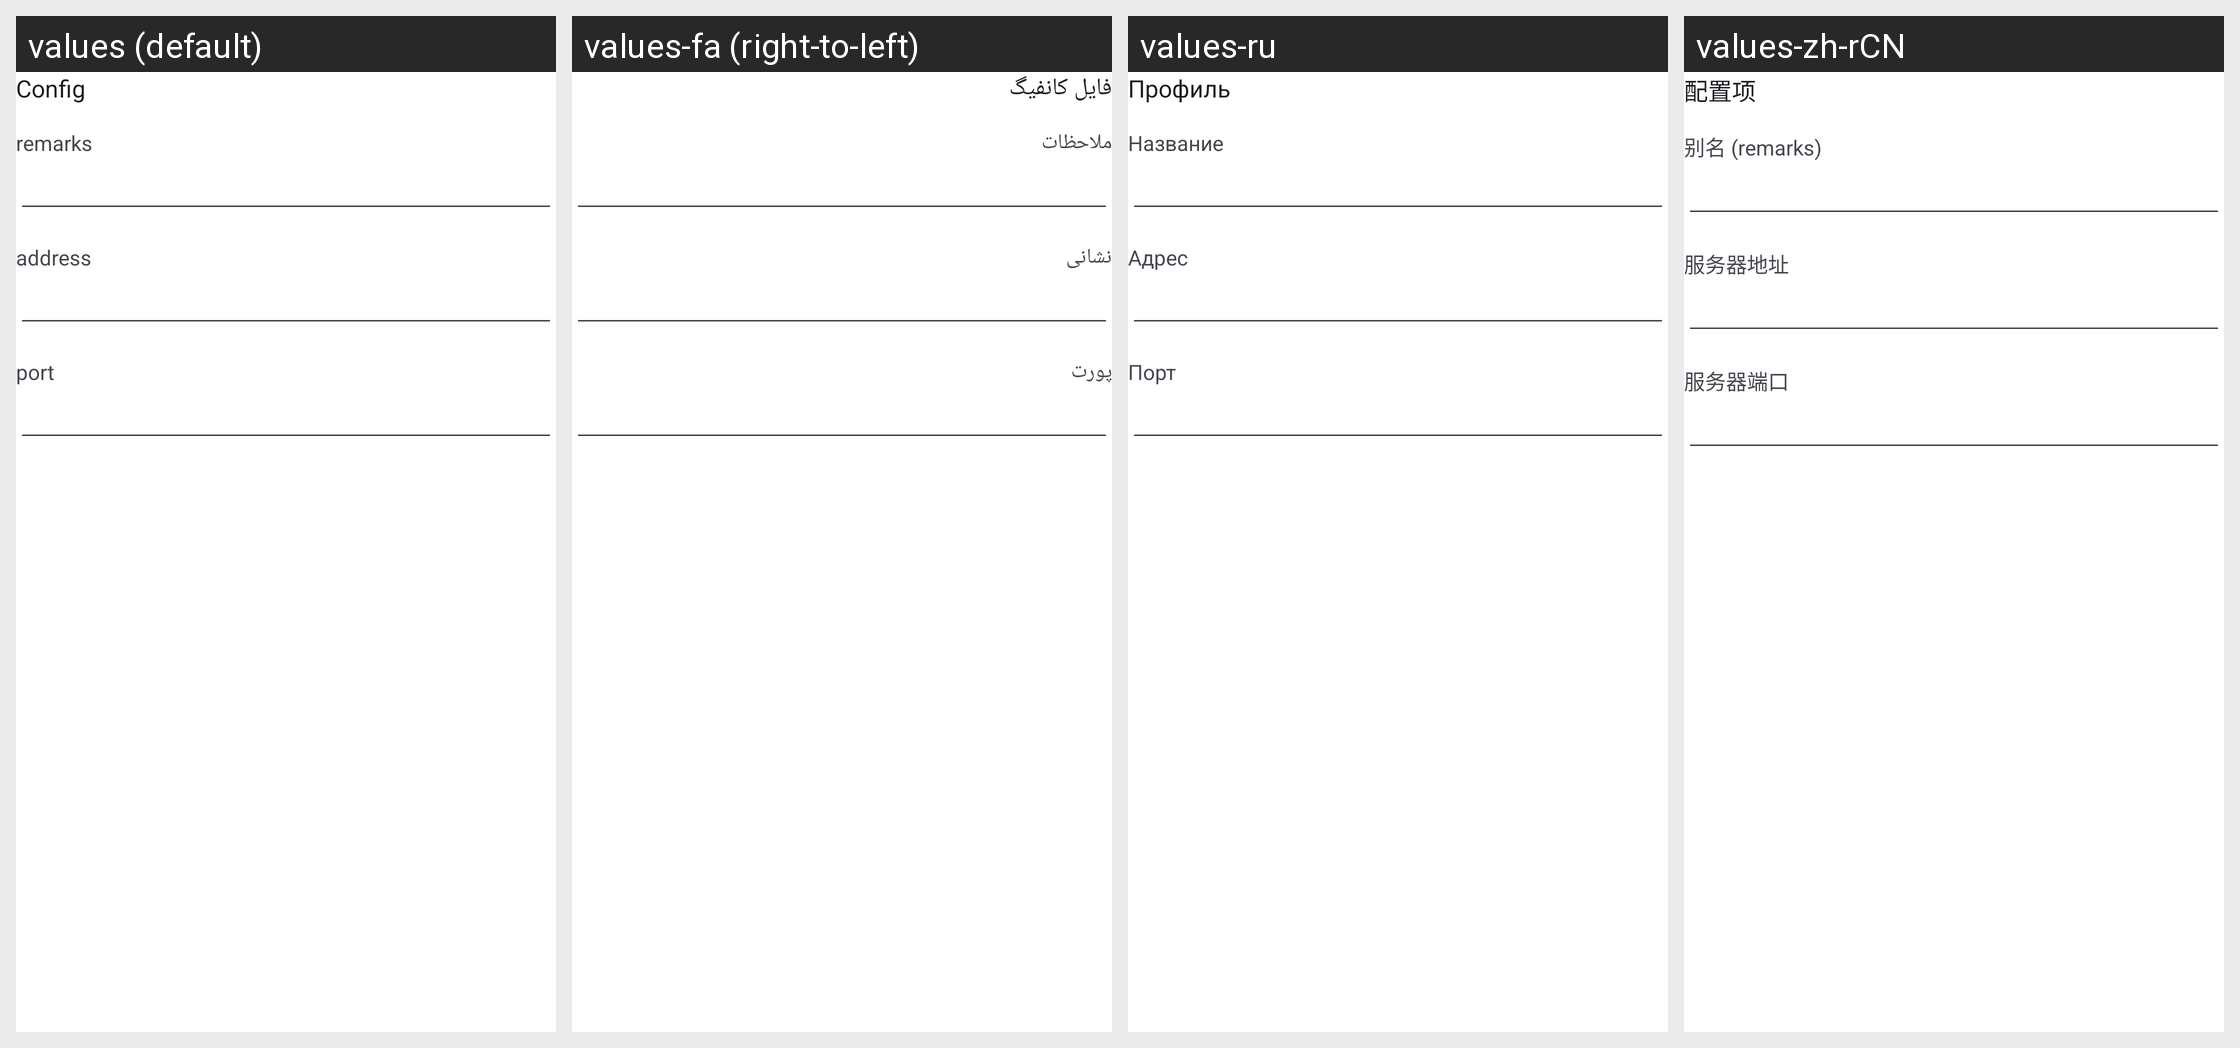

The same Android screen rendered under several of its app's locales, left to right. List the strings drawn on it with the default value and each locale's translation.
Android screen res/layout/layout_address_port.xml rendered under 4 locales, left to right: values (default), values-fa (right-to-left), values-ru, values-zh-rCN. Device: Nexus 5 (rendered at 1080×1920; each locale shown at half size, 540×960, under a caption strip naming it); theme AppThemeDayNight.NoActionBar.
Other locales in the repository, not shown: values-ar, values-bn, values-bqi-rIR, values-vi, values-zh-rTW.
Strings drawn on this screen, with the default value and each locale's value (text and hints the layout hard-codes, and strings that could not be matched under every locale, appear in the picture but are not listed):

title_server
  values: Config
  values-fa: فایل کانفیگ
  values-ru: Профиль
  values-zh-rCN: 配置项

server_lab_remarks
  values: remarks
  values-fa: ملاحظات
  values-ru: Название
  values-zh-rCN: 别名 (remarks)

server_lab_address3
  values: address
  values-fa: نشانی
  values-ru: Адрес
  values-zh-rCN: 服务器地址

server_lab_port3
  values: port
  values-fa: پورت
  values-ru: Порт
  values-zh-rCN: 服务器端口
